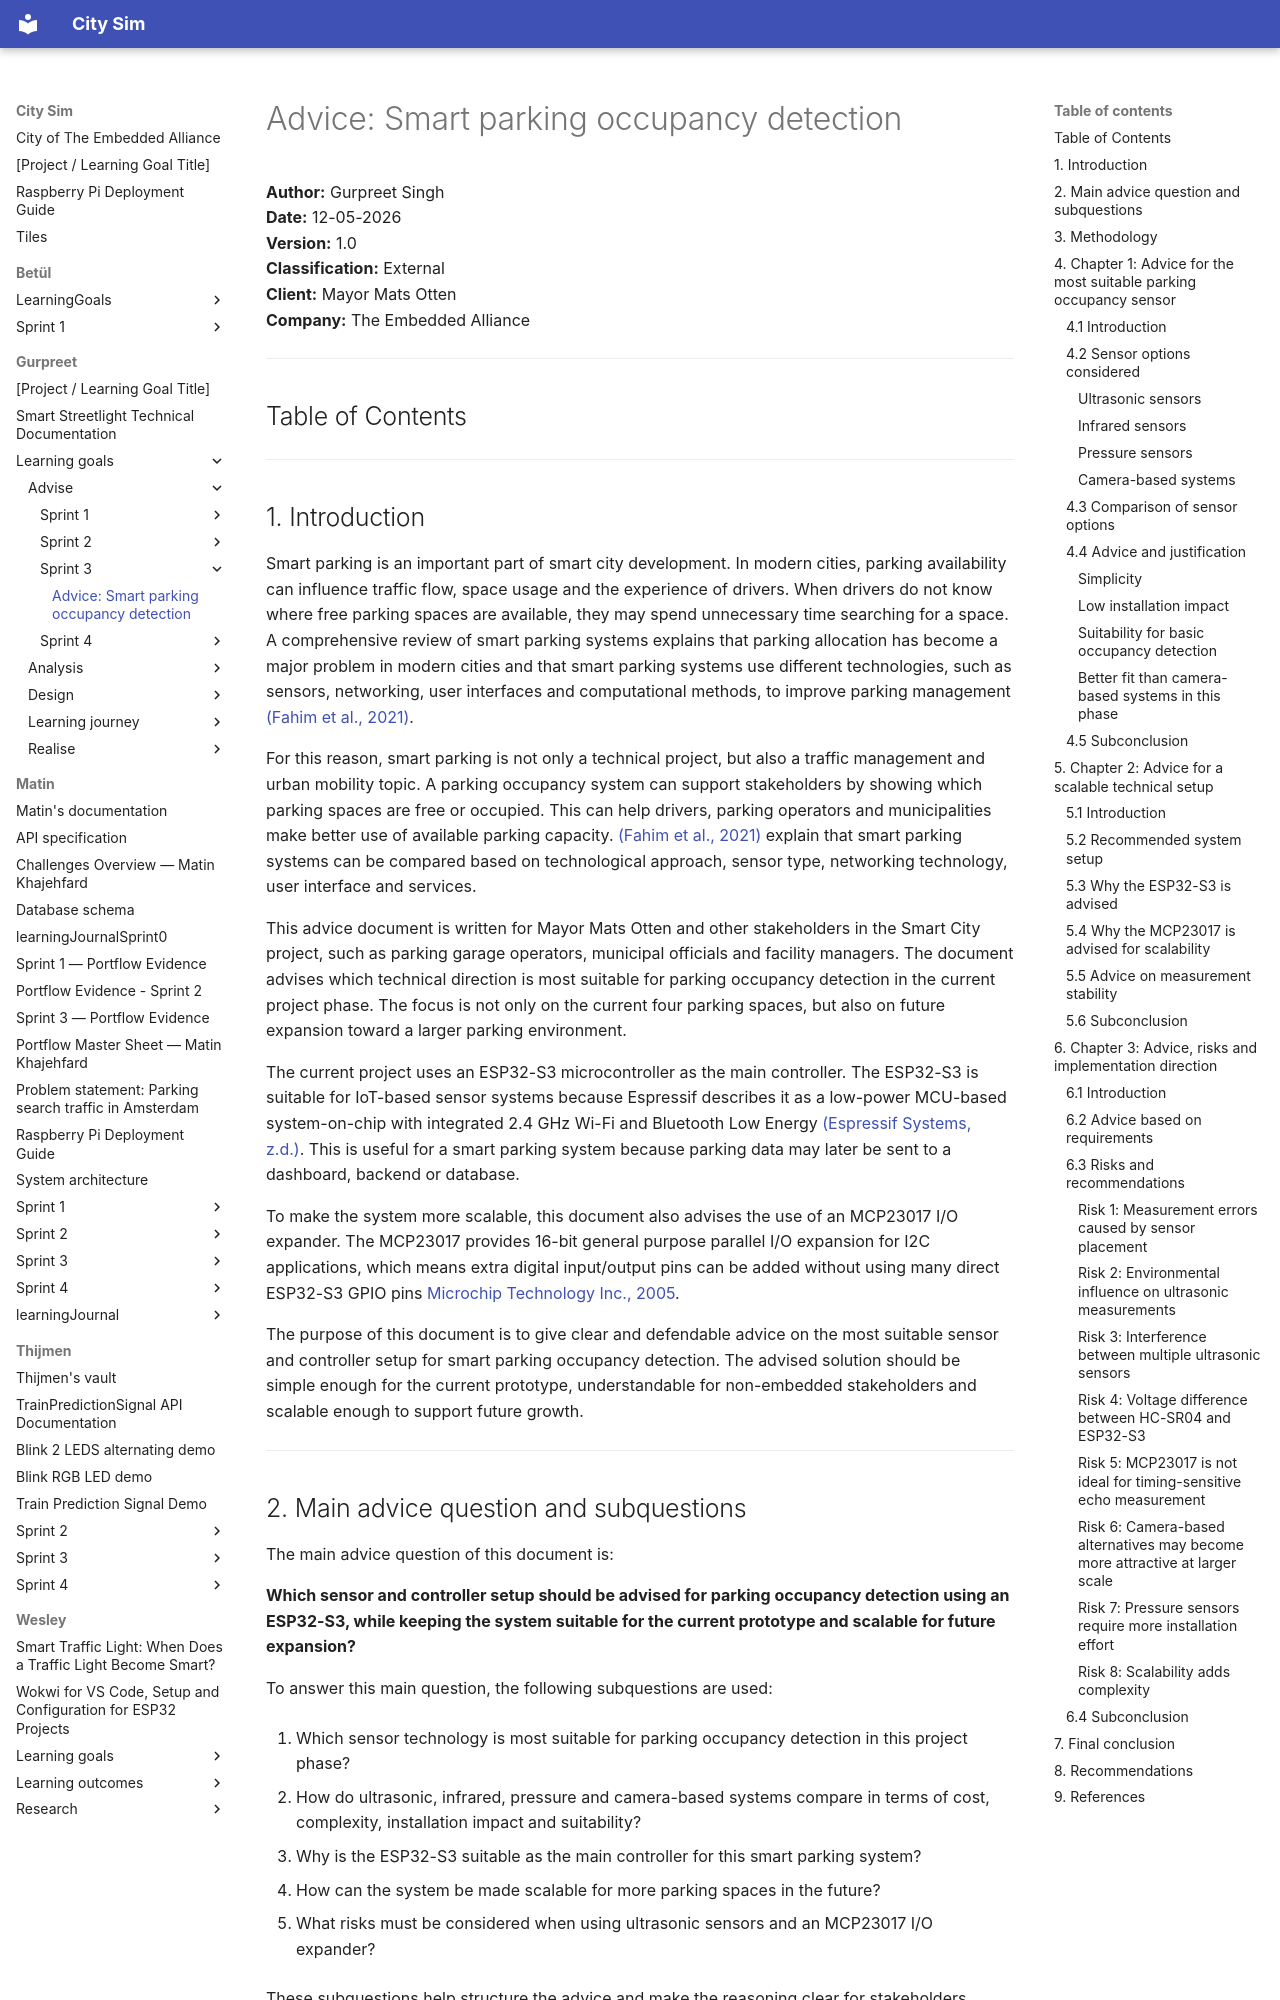

repository: guruITA/smart-city-sim · page: Gurpreet/Learning goals/Advise/Sprint 3/advise smart parking occupancy detection using ESP32-S3/index.html · generator: mkdocs

# Advice: Smart parking occupancy detection

**Author:** Gurpreet Singh  
**Date:** 12-05-2026  
**Version:** 1.0  
**Classification:** External  
**Client:** Mayor Mats Otten  
**Company:** The Embedded Alliance  

---

## Table of Contents


---

## 1. Introduction

Smart parking is an important part of smart city development. In modern cities, parking availability can influence traffic flow, space usage and the experience of drivers. When drivers do not know where free parking spaces are available, they may spend unnecessary time searching for a space. A comprehensive review of smart parking systems explains that parking allocation has become a major problem in modern cities and that smart parking systems use different technologies, such as sensors, networking, user interfaces and computational methods, to improve parking management [(Fahim et al., 2021)](https://www.sciencedirect.com/science/article/pii/S2405844021011531).

For this reason, smart parking is not only a technical project, but also a traffic management and urban mobility topic. A parking occupancy system can support stakeholders by showing which parking spaces are free or occupied. This can help drivers, parking operators and municipalities make better use of available parking capacity. [(Fahim et al., 2021)](https://www.sciencedirect.com/science/article/pii/S2405844021011531) explain that smart parking systems can be compared based on technological approach, sensor type, networking technology, user interface and services.

This advice document is written for Mayor Mats Otten and other stakeholders in the Smart City project, such as parking garage operators, municipal officials and facility managers. The document advises which technical direction is most suitable for parking occupancy detection in the current project phase. The focus is not only on the current four parking spaces, but also on future expansion toward a larger parking environment.

The current project uses an ESP32-S3 microcontroller as the main controller. The ESP32-S3 is suitable for IoT-based sensor systems because Espressif describes it as a low-power MCU-based system-on-chip with integrated 2.4 GHz Wi-Fi and Bluetooth Low Energy [(Espressif Systems, z.d.)](https://documentation.espressif.com/esp32-s3_datasheet_en.pdf). This is useful for a smart parking system because parking data may later be sent to a dashboard, backend or database.

To make the system more scalable, this document also advises the use of an MCP23017 I/O expander. The MCP23017 provides 16-bit general purpose parallel I/O expansion for I2C applications, which means extra digital input/output pins can be added without using many direct ESP32-S3 GPIO pins [Microchip Technology Inc., 2005](https://ww1.microchip.com/downloads/en/devicedoc/20001952c.pdf).

The purpose of this document is to give clear and defendable advice on the most suitable sensor and controller setup for smart parking occupancy detection. The advised solution should be simple enough for the current prototype, understandable for non-embedded stakeholders and scalable enough to support future growth.

---

## 2. Main advice question and subquestions

The main advice question of this document is:

**Which sensor and controller setup should be advised for parking occupancy detection using an ESP32-S3, while keeping the system suitable for the current prototype and scalable for future expansion?**

To answer this main question, the following subquestions are used:

1. Which sensor technology is most suitable for parking occupancy detection in this project phase?

2. How do ultrasonic, infrared, pressure and camera-based systems compare in terms of cost, complexity, installation impact and suitability?

3. Why is the ESP32-S3 suitable as the main controller for this smart parking system?

4. How can the system be made scalable for more parking spaces in the future?

5. What risks must be considered when using ultrasonic sensors and an MCP23017 I/O expander?

These subquestions help structure the advice and make the reasoning clear for stakeholders.

---
